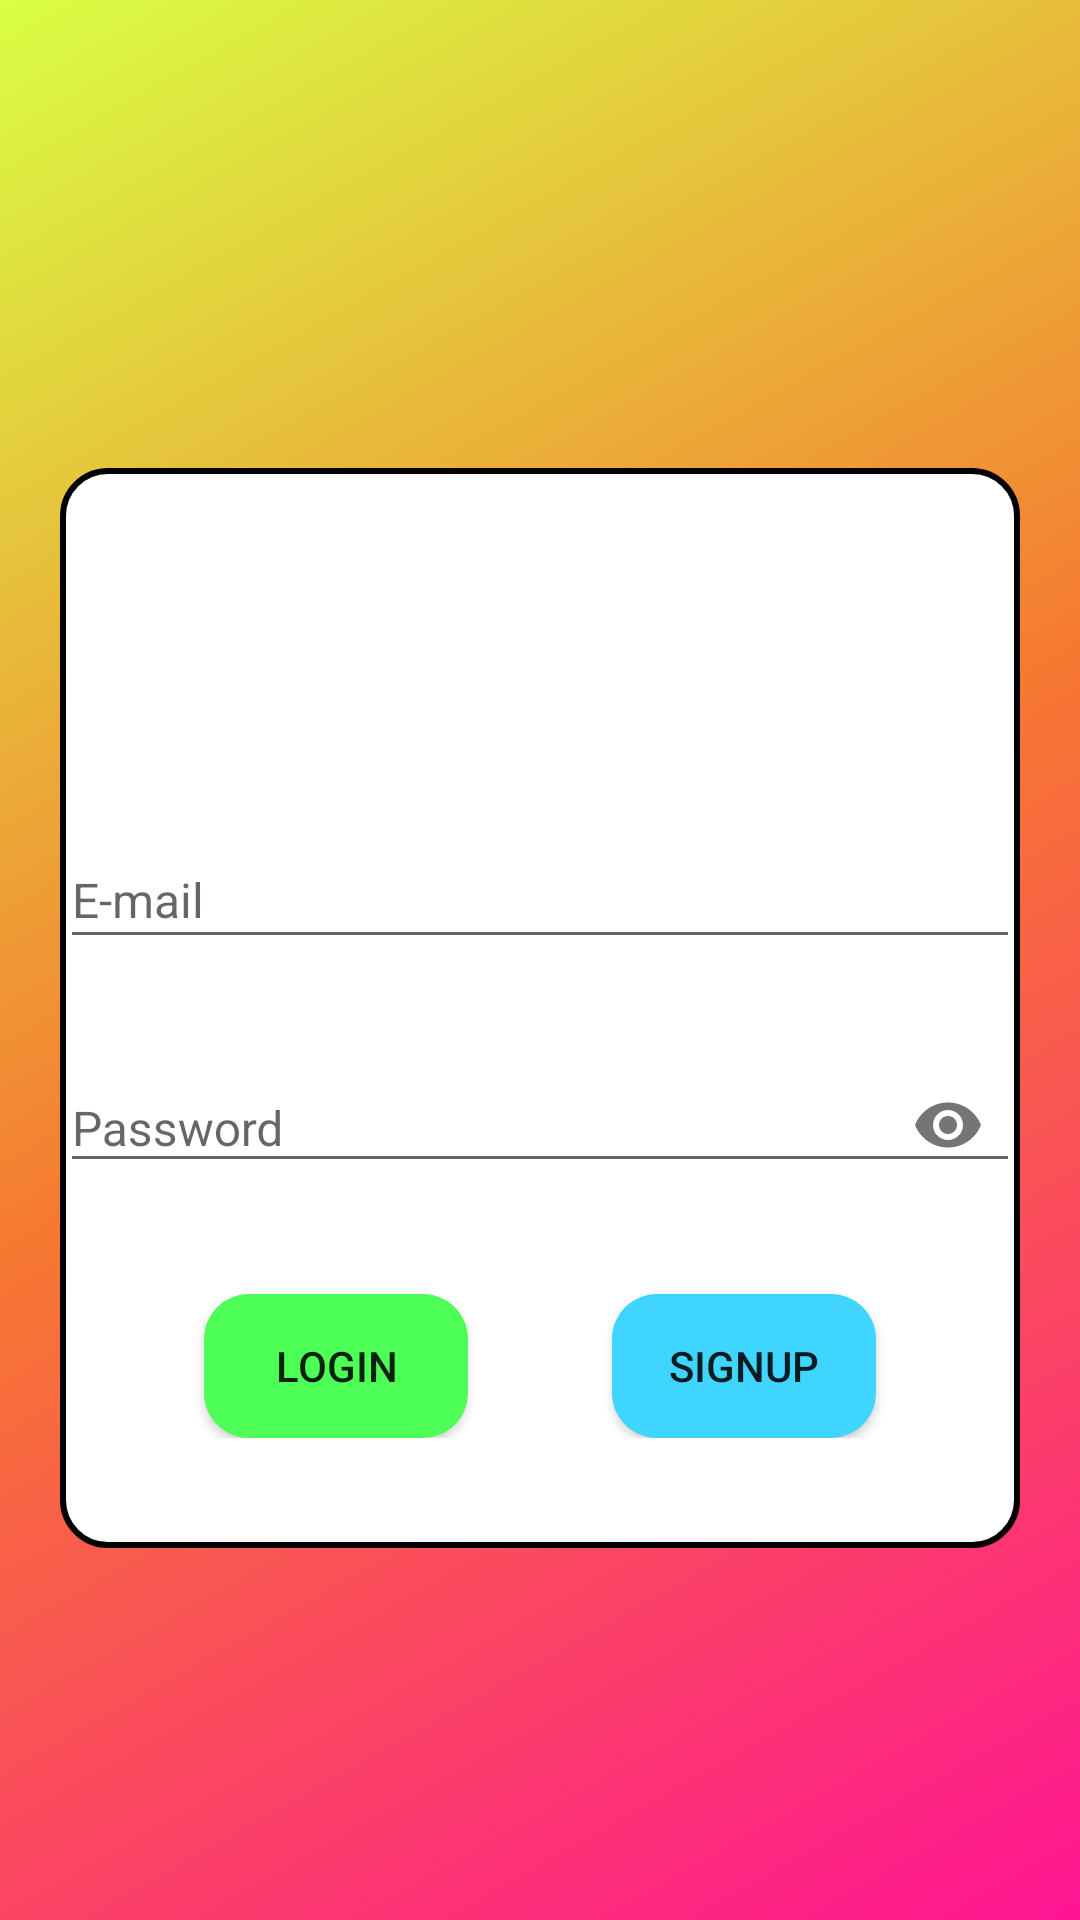

Android layout source for this screen:
<!-- AndroidManifest.xml: application theme AppTheme -->
<!-- res/layout/activity_log_in.xml -->
<?xml version="1.0" encoding="utf-8"?>
<layout xmlns:android="http://schemas.android.com/apk/res/android"
    xmlns:app="http://schemas.android.com/apk/res-auto"
    xmlns:tools="http://schemas.android.com/tools">

    <androidx.constraintlayout.widget.ConstraintLayout

        android:id="@+id/root_layout"
        android:layout_width="match_parent"
        android:layout_height="match_parent"
        android:background="@drawable/gradientanimation"
        tools:context=".logIn">

        <RelativeLayout
            android:layout_width="320dp"
            android:layout_height="360dp"
            android:layout_marginTop="156dp"
            android:background="@drawable/loginlayout"
            app:layout_constraintEnd_toEndOf="parent"
            app:layout_constraintStart_toStartOf="parent"
            app:layout_constraintTop_toTopOf="parent">

            <RelativeLayout
                android:id="@+id/loginLayout"
                android:layout_width="match_parent"
                android:layout_height="wrap_content"
                android:layout_alignParentTop="true"
                android:layout_marginTop="114dp"
                android:gravity="center"
                app:layout_constraintEnd_toEndOf="parent"
                app:layout_constraintStart_toStartOf="parent"
                app:layout_constraintTop_toTopOf="parent">

                <com.google.android.material.textfield.TextInputLayout
                    android:id="@+id/emailTextLayout"
                    android:layout_width="match_parent"
                    android:layout_height="wrap_content"
                    android:autofillHints="email"
                    app:errorEnabled="true">

                    <com.google.android.material.textfield.TextInputEditText
                        android:layout_width="match_parent"
                        android:layout_height="wrap_content"
                        android:drawableStart="@drawable/ic_email"
                        android:gravity="start"
                        android:hint="E-mail"
                        android:inputType="textEmailAddress"
                        android:textSize="16sp" />
                </com.google.android.material.textfield.TextInputLayout>

                <com.google.android.material.textfield.TextInputLayout
                    android:id="@+id/passwordLayout"
                    android:layout_width="match_parent"
                    android:layout_height="wrap_content"
                    android:layout_below="@+id/emailTextLayout"
                    android:autofillHints="password"
                    app:errorEnabled="true"
                    app:passwordToggleEnabled="true">

                    <com.google.android.material.textfield.TextInputEditText

                        android:layout_width="match_parent"
                        android:layout_height="wrap_content"
                        android:layout_below="@+id/email"
                        android:layout_marginTop="8dp"
                        android:drawableStart="@drawable/ic__key"
                        android:hint="Password"
                        android:inputType="textPassword"
                        android:paddingStart="4dp"
                        android:paddingEnd="4dp"
                        android:textSize="16sp" />
                </com.google.android.material.textfield.TextInputLayout>


            </RelativeLayout>

            <RelativeLayout
                android:layout_width="match_parent"
                android:layout_height="wrap_content"
                android:layout_below="@+id/loginLayout"
                android:layout_marginTop="12dp"
                app:layout_constraintEnd_toEndOf="parent"
                app:layout_constraintStart_toStartOf="parent"
                app:layout_constraintTop_toBottomOf="@+id/loginLayout">

                <Button
                    android:id="@+id/login"
                    android:layout_width="wrap_content"
                    android:layout_height="wrap_content"
                    android:layout_marginStart="48dp"
                    android:background="@drawable/loginbutton"
                    android:onClick="login"
                    android:text="LOGIN" />

                <Button
                    android:id="@+id/signuppage"
                    android:layout_width="wrap_content"
                    android:layout_height="wrap_content"
                    android:layout_alignParentEnd="true"
                    android:layout_marginEnd="48dp"
                    android:background="@drawable/signupbutton"
                    android:onClick="signUpPage"
                    android:text="SIGNUP" />


            </RelativeLayout>


        </RelativeLayout>


    </androidx.constraintlayout.widget.ConstraintLayout>
</layout>
<!-- resources referenced by this layout -->
<resources>
  <!-- drawable gradientanimation (drawable) -->
  <?xml version="1.0" encoding="utf-8"?>
  <animation-list xmlns:android="http://schemas.android.com/apk/res/android">
      <item
          android:duration="5000"
          android:drawable="@drawable/gradientstart"/>
      <item
          android:duration="5000"
          android:drawable="@drawable/gradientmid"/>
      <item
          android:duration="5000"
          android:drawable="@drawable/gradientend"/>
  
  </animation-list>
  <!-- drawable loginbutton (drawable) -->
  <?xml version="1.0" encoding="utf-8"?>
  <shape xmlns:android="http://schemas.android.com/apk/res/android">
      <solid android:color="#4eff57" />
      <corners android:radius="15dp"/>
  </shape>
  <!-- drawable loginlayout (drawable) -->
  <?xml version="1.0" encoding="utf-8"?>
  <shape xmlns:android="http://schemas.android.com/apk/res/android">
      <solid android:color="#ffffff" />
      <stroke android:width="2dp" android:color="#000000"/>
      <corners android:radius="15dp"/>
  </shape>
  <!-- drawable signupbutton (drawable) -->
  <?xml version="1.0" encoding="utf-8"?>
  <shape xmlns:android="http://schemas.android.com/apk/res/android">
      <solid android:color="#3fd5ff" />
      <corners android:radius="15dp"/>
  </shape>
  <style name="AppTheme" parent="Theme.AppCompat.Light.NoActionBar">
          
          <item name="colorPrimary">@color/colorPrimary</item>
          <item name="colorPrimaryDark">@color/transparent</item>
          <item name="colorAccent">@color/colorAccent</item>
      </style>
  <!-- drawable gradientstart (drawable) -->
  <?xml version="1.0" encoding="utf-8"?>
  <shape xmlns:android="http://schemas.android.com/apk/res/android"
      android:shape="rectangle"
      >
  
      <gradient
          android:type="linear"
          android:angle="315"
          android:startColor="@color/colourGradientStart"
          android:centerColor="@color/colourGradientCentre"
          android:endColor="@color/colourGradientEnd"
          />
  
  
  </shape>
  <!-- drawable gradientmid (drawable) -->
  <?xml version="1.0" encoding="utf-8"?>
  <shape xmlns:android="http://schemas.android.com/apk/res/android"
      android:shape="rectangle"
      >
  
      <gradient
          android:type="linear"
          android:angle="315"
          android:startColor="@color/colourGradientCentre"
          android:centerColor="@color/colourGradientEnd"
          android:endColor="@color/colourGradientStart"
          />
  
  
  </shape>
  <!-- drawable gradientend (drawable) -->
  <?xml version="1.0" encoding="utf-8"?>
  <shape xmlns:android="http://schemas.android.com/apk/res/android"
      android:shape="rectangle"
      >
  
      <gradient
          android:type="linear"
          android:angle="315"
          android:startColor="@color/colourGradientEnd"
          android:centerColor="@color/colourGradientStart"
          android:endColor="@color/colourGradientCentre"
          />
  
  
  </shape>
  <color name="colorPrimary">#6200EE</color>
  <color name="transparent">#00FFFFFF</color>
  <color name="colorAccent">#03DAC5</color>
  <color name="colourGradientStart">#D9FF43</color>
  <color name="colourGradientCentre">#F67831</color>
  <color name="colourGradientEnd">#FF1493</color>
</resources>
